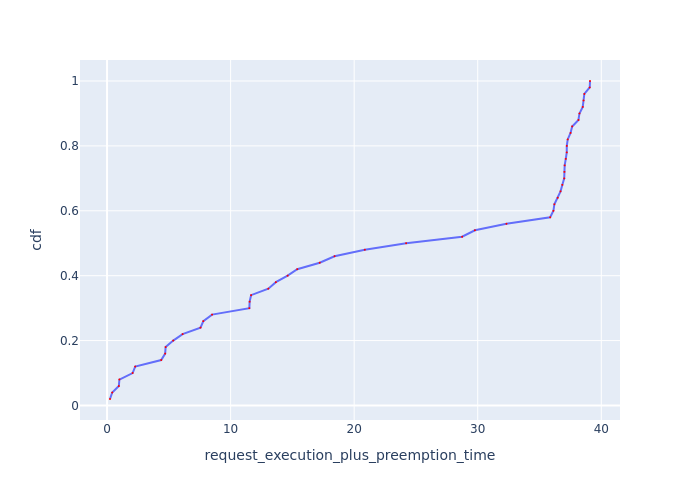

Data behind this chart, as committed beside it:
Request Id, request_execution_plus_preemption_time, cdf
0_29, 0.239, 0.02
0_36, 0.4195, 0.04
0_26, 0.9533, 0.06
0_43, 1.001, 0.08
0_50, 2.07, 0.1
0_2, 2.28, 0.12
0_39, 4.384, 0.14
0_1, 4.704, 0.16
0_20, 4.741, 0.18
0_17, 5.356, 0.2
0_4, 6.114, 0.22
0_9, 7.561, 0.24
0_46, 7.794, 0.26
0_25, 8.498, 0.28
0_42, 11.52, 0.3
0_31, 11.54, 0.32
0_22, 11.66, 0.34
0_35, 13.06, 0.36
0_48, 13.66, 0.38
0_16, 14.62, 0.4
0_13, 15.39, 0.42
0_5, 17.21, 0.44
0_3, 18.41, 0.46
0_47, 20.86, 0.48
0_40, 24.21, 0.5
0_49, 28.73, 0.52
0_7, 29.77, 0.54
0_37, 32.32, 0.56
0_19, 35.86, 0.58
0_18, 36.13, 0.6
0_11, 36.2, 0.62
0_12, 36.47, 0.64
0_14, 36.7, 0.66
0_10, 36.85, 0.68
0_45, 37, 0.7
0_15, 37.02, 0.72
0_21, 37.04, 0.74
0_44, 37.13, 0.76
0_23, 37.2, 0.78
0_8, 37.21, 0.8
0_34, 37.28, 0.82
0_38, 37.51, 0.84
0_41, 37.64, 0.86
0_24, 38.15, 0.88
0_32, 38.23, 0.9
0_33, 38.5, 0.92
0_30, 38.56, 0.94
0_28, 38.63, 0.96
0_27, 39.06, 0.98
0_6, 39.09, 1.0
